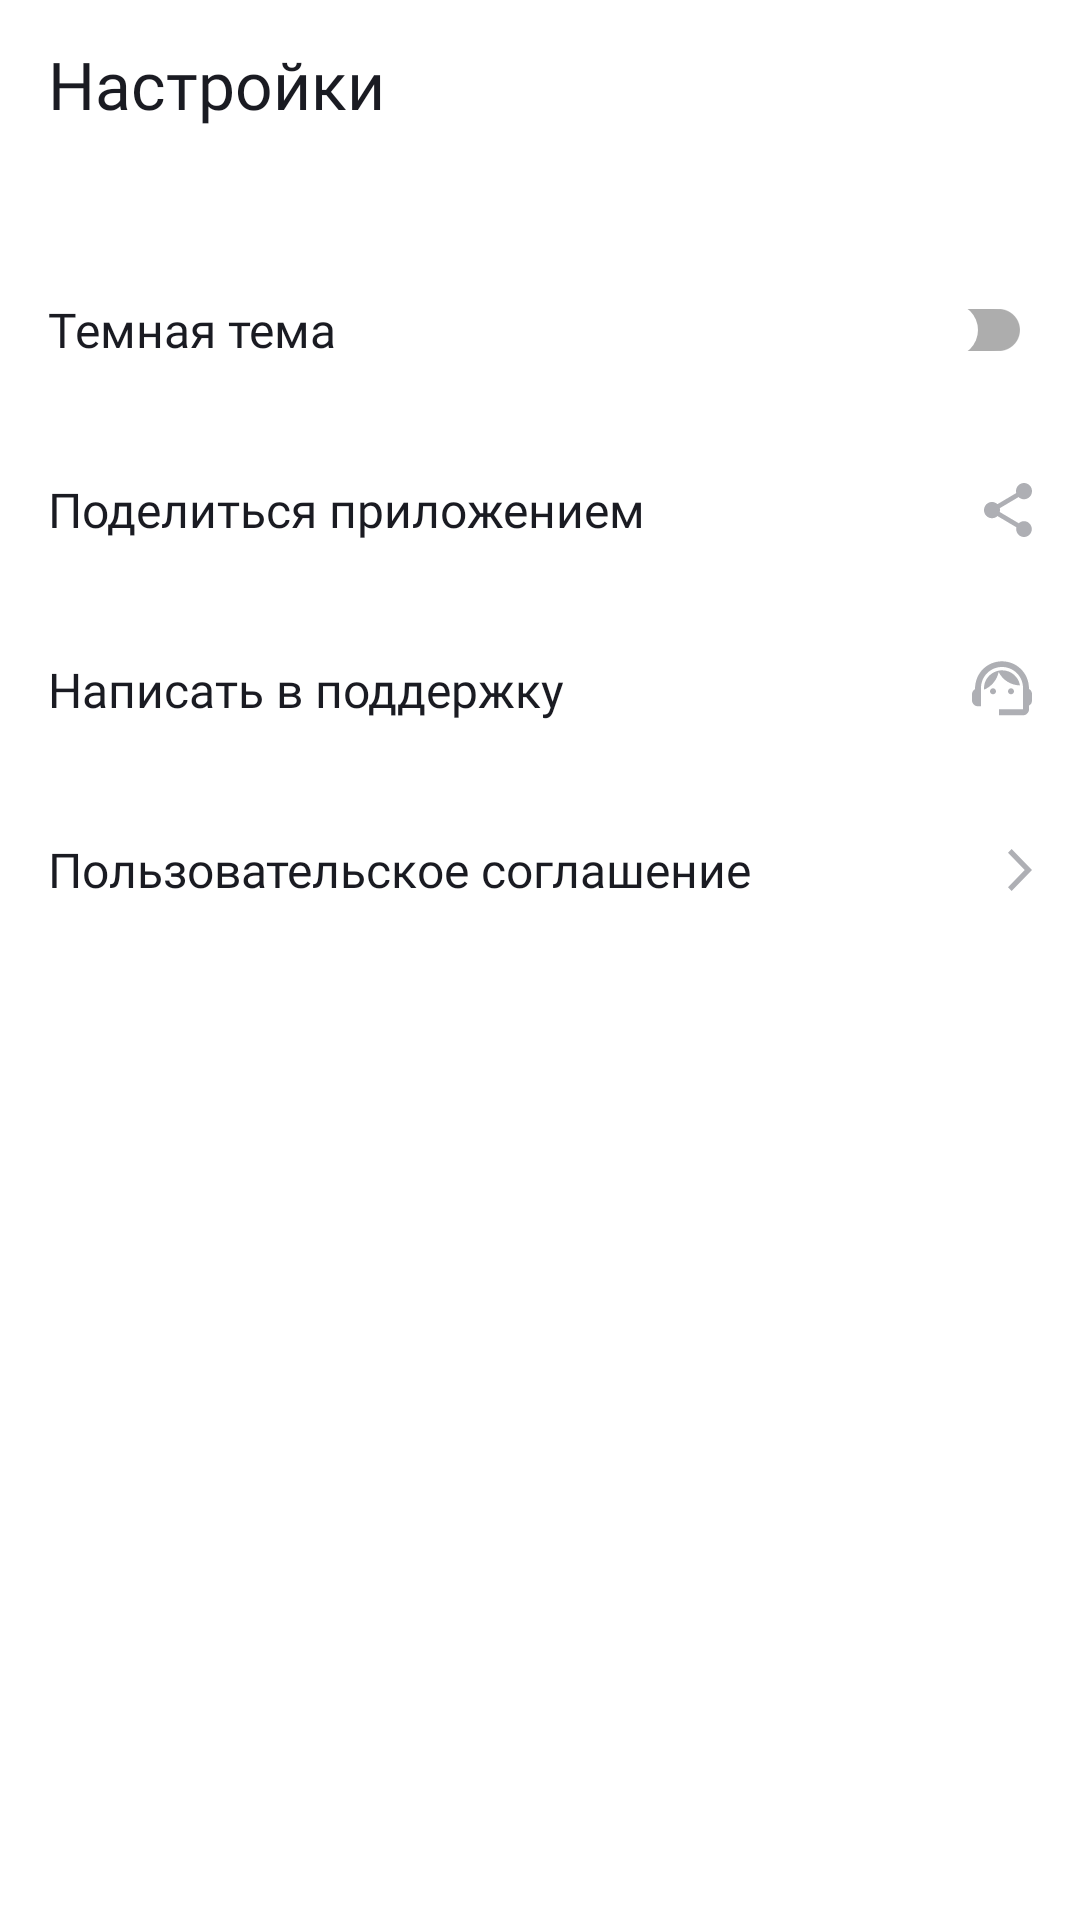

Write the Android layout XML for this screen, with the resource values it uses.
<!-- AndroidManifest.xml: application theme Theme.PlaylistMaker -->
<!-- res/layout/fragment_settings.xml -->
<?xml version="1.0" encoding="utf-8"?>
<LinearLayout xmlns:android="http://schemas.android.com/apk/res/android"
    xmlns:app="http://schemas.android.com/apk/res-auto"
    xmlns:tools="http://schemas.android.com/tools"
    style="@style/parent_linear_layout_style"
    tools:context=".settings.ui.activity.SettingsFragment">

    <com.google.android.material.appbar.MaterialToolbar
        android:id="@+id/settings_layout"
        style="@style/header_style"
        android:layout_marginStart="0dp"
        android:layout_marginBottom="@dimen/settings_margin_bottom"
        >

        <TextView
            style="@style/header_text_style"
            android:text="@string/settings" />


    </com.google.android.material.appbar.MaterialToolbar>

    <com.google.android.material.switchmaterial.SwitchMaterial
        android:id="@+id/themeSwitcher"
        style="@style/settings_items_style"
        android:text="@string/dark_theme"
        android:thumb="@drawable/custom_thumb"
        app:thumbTint="@color/switch_thumb_color"
        app:trackTint="@color/switch_track_color"
        />

    <TextView
        android:id="@+id/share_text"
        style="@style/settings_items_style"
        android:text="@string/share_app"
        app:drawableEndCompat="@drawable/share" />

    <TextView
        android:id="@+id/helpdesk_text"
        style="@style/settings_items_style"
        android:text="@string/support"
        app:drawableEndCompat="@drawable/support" />

    <TextView
        android:id="@+id/agreement_text"
        style="@style/settings_items_style"
        android:text="@string/agreement"
        app:drawableEndCompat="@drawable/next" />

</LinearLayout>
<!-- resources referenced by this layout -->
<resources>
  <dimen name="settings_margin_bottom">24dp</dimen>
  <!-- drawable custom_thumb (drawable) -->
  <?xml version="1.0" encoding="UTF-8" ?>
  <shape xmlns:android="http://schemas.android.com/apk/res/android"
      android:shape="oval">
      <solid android:color="@color/switch_thumb_active_color" />
      <size
          android:width="18dp"
          android:height="18dp"
      />
  </shape>
  <!-- drawable next (drawable) -->
  <vector xmlns:android="http://schemas.android.com/apk/res/android"
      android:width="8dp"
      android:height="14dp"
      android:viewportWidth="8"
      android:viewportHeight="14">
    <path
        android:pathData="M0,12.748L1.213,14L8,7L1.213,0L0,1.252L5.573,7L0,12.748Z"
        android:fillColor="@color/icons_color_settings"/>
  </vector>
  <string name="agreement">Пользовательское соглашение</string>
  <string name="dark_theme">Темная тема</string>
  <string name="settings">Настройки</string>
  <string name="share_app">Поделиться приложением</string>
  <string name="support">Написать в поддержку</string>
  <style name="header_style">
          <item name="android:layout_width">match_parent</item>
          <item name="android:layout_height">@dimen/header_height</item>
          <item name="android:layout_marginStart">@dimen/margin_size</item>
          <item name="android:orientation">horizontal</item>
      </style>
  <style name="header_text_style">
          <item name="android:layout_width">wrap_content</item>
          <item name="android:layout_height">wrap_content</item>
          <item name="android:layout_gravity">center_vertical</item>
          <item name="android:fontFamily">@font/ys_display_medium</item>
          <item name="android:textSize">@dimen/text_size</item>
          <item name="android:textColor">@color/text_color</item>
      </style>
  <style name="parent_linear_layout_style">
          <item name="android:layout_width">match_parent</item>
          <item name="android:layout_height">match_parent</item>
          <item name="android:orientation">vertical</item>
      </style>
  <style name="settings_items_style">
          <item name="android:layout_width">match_parent</item>
          <item name="android:layout_height">@dimen/unit_height</item>
          <item name="android:gravity">center_vertical</item>
          <item name="android:paddingStart">@dimen/padding_size</item>
          <item name="android:paddingEnd">@dimen/padding_size</item>
          <item name="android:textColor">@color/text_color</item>
          <item name="android:textSize">@dimen/text_size_settings</item>
          <item name="android:fontFamily">@font/ys_display_regular</item>
  
      </style>
  <style name="Theme.PlaylistMaker" parent="Base.Theme.PlaylistMaker" />
  <color name="switch_thumb_active_color">#3772E7</color>
  <color name="icons_color_settings">#AEAFB4</color>
  <dimen name="header_height">56dp</dimen>
  <dimen name="margin_size">16dp</dimen>
  <dimen name="text_size">22sp</dimen>
  <color name="text_color">#1A1B22</color>
  <dimen name="unit_height">60dp</dimen>
  <dimen name="padding_size">16dp</dimen>
  <dimen name="text_size_settings">16sp</dimen>
  <style name="Base.Theme.PlaylistMaker" parent="Theme.MaterialComponents.DayNight.NoActionBar">
      </style>
</resources>
